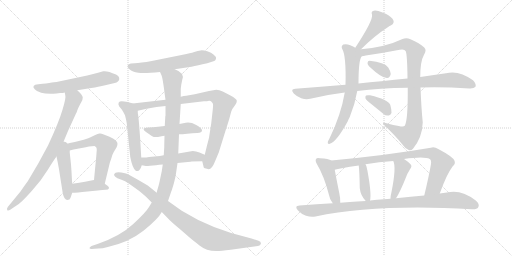
t = 0.00 s
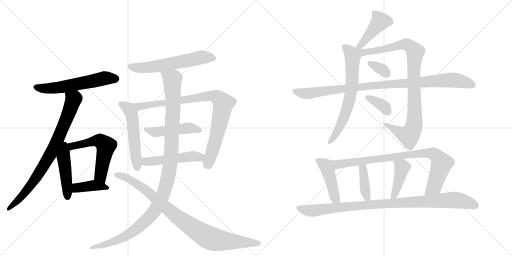
t = 3.54 s
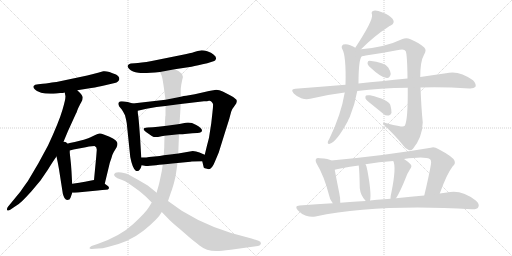
t = 7.07 s
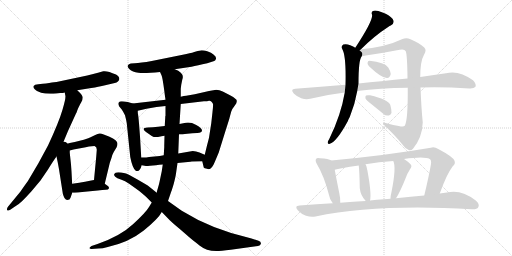
t = 10.60 s
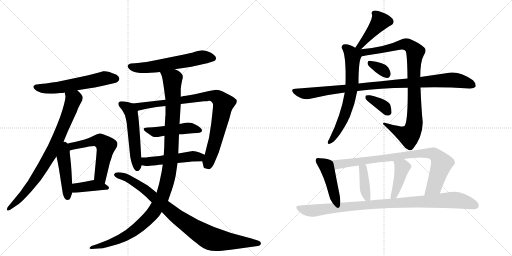
t = 14.14 s
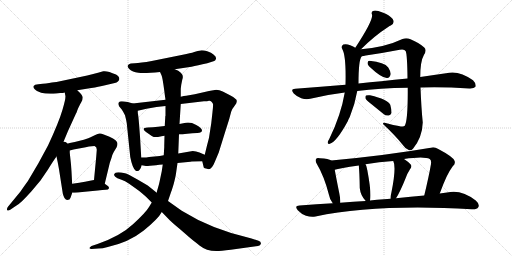
t = 17.67 s

The animated SVG that drew these frames (rendered in a browser with its animation timeline set to each time). Animation: 23 CSS @keyframes rules; one cycle of 17.67 s.

<svg version="1.1" viewBox="0 0 2048 1024" xmlns="http://www.w3.org/2000/svg">
  <g stroke="lightgray" stroke-dasharray="1,1" stroke-width="1" transform="scale(4, 4)">
    <line x1="0" y1="0" x2="256" y2="256"></line>
    <line x1="256" y1="0" x2="0" y2="256"></line>
    <line x1="128" y1="0" x2="128" y2="256"></line>
    <line x1="0" y1="128" x2="256" y2="128"></line>
    <line x1="256" y1="0" x2="512" y2="256"></line>
    <line x1="512" y1="0" x2="256" y2="256"></line>
    <line x1="384" y1="0" x2="384" y2="256"></line>
    <line x1="256" y1="128" x2="512" y2="128"></line>
  </g>
<g transform="scale(1, -1) translate(0, -850)">
   <style type="text/css">
    @keyframes keyframes0 {
      from {
       stroke: black;
       stroke-dashoffset: 580;
       stroke-width: 128;
       }
       65% {
       animation-timing-function: step-end;
       stroke: black;
       stroke-dashoffset: 0;
       stroke-width: 128;
       }
       to {
       stroke: black;
       stroke-width: 1024;
       }
       }
       #make-me-a-hanzi-animation-0 {
         animation: keyframes0 0.722005s both;
         animation-delay: 0.000000s;
         animation-timing-function: linear;
       }
    @keyframes keyframes1 {
      from {
       stroke: black;
       stroke-dashoffset: 806;
       stroke-width: 128;
       }
       72% {
       animation-timing-function: step-end;
       stroke: black;
       stroke-dashoffset: 0;
       stroke-width: 128;
       }
       to {
       stroke: black;
       stroke-width: 1024;
       }
       }
       #make-me-a-hanzi-animation-1 {
         animation: keyframes1 0.905924s both;
         animation-delay: 0.722005s;
         animation-timing-function: linear;
       }
    @keyframes keyframes2 {
      from {
       stroke: black;
       stroke-dashoffset: 458;
       stroke-width: 128;
       }
       60% {
       animation-timing-function: step-end;
       stroke: black;
       stroke-dashoffset: 0;
       stroke-width: 128;
       }
       to {
       stroke: black;
       stroke-width: 1024;
       }
       }
       #make-me-a-hanzi-animation-2 {
         animation: keyframes2 0.622721s both;
         animation-delay: 1.627930s;
         animation-timing-function: linear;
       }
    @keyframes keyframes3 {
      from {
       stroke: black;
       stroke-dashoffset: 575;
       stroke-width: 128;
       }
       65% {
       animation-timing-function: step-end;
       stroke: black;
       stroke-dashoffset: 0;
       stroke-width: 128;
       }
       to {
       stroke: black;
       stroke-width: 1024;
       }
       }
       #make-me-a-hanzi-animation-3 {
         animation: keyframes3 0.717936s both;
         animation-delay: 2.250651s;
         animation-timing-function: linear;
       }
    @keyframes keyframes4 {
      from {
       stroke: black;
       stroke-dashoffset: 395;
       stroke-width: 128;
       }
       56% {
       animation-timing-function: step-end;
       stroke: black;
       stroke-dashoffset: 0;
       stroke-width: 128;
       }
       to {
       stroke: black;
       stroke-width: 1024;
       }
       }
       #make-me-a-hanzi-animation-4 {
         animation: keyframes4 0.571452s both;
         animation-delay: 2.968587s;
         animation-timing-function: linear;
       }
    @keyframes keyframes5 {
      from {
       stroke: black;
       stroke-dashoffset: 590;
       stroke-width: 128;
       }
       66% {
       animation-timing-function: step-end;
       stroke: black;
       stroke-dashoffset: 0;
       stroke-width: 128;
       }
       to {
       stroke: black;
       stroke-width: 1024;
       }
       }
       #make-me-a-hanzi-animation-5 {
         animation: keyframes5 0.730143s both;
         animation-delay: 3.540039s;
         animation-timing-function: linear;
       }
    @keyframes keyframes6 {
      from {
       stroke: black;
       stroke-dashoffset: 536;
       stroke-width: 128;
       }
       64% {
       animation-timing-function: step-end;
       stroke: black;
       stroke-dashoffset: 0;
       stroke-width: 128;
       }
       to {
       stroke: black;
       stroke-width: 1024;
       }
       }
       #make-me-a-hanzi-animation-6 {
         animation: keyframes6 0.686198s both;
         animation-delay: 4.270182s;
         animation-timing-function: linear;
       }
    @keyframes keyframes7 {
      from {
       stroke: black;
       stroke-dashoffset: 887;
       stroke-width: 128;
       }
       74% {
       animation-timing-function: step-end;
       stroke: black;
       stroke-dashoffset: 0;
       stroke-width: 128;
       }
       to {
       stroke: black;
       stroke-width: 1024;
       }
       }
       #make-me-a-hanzi-animation-7 {
         animation: keyframes7 0.971842s both;
         animation-delay: 4.956380s;
         animation-timing-function: linear;
       }
    @keyframes keyframes8 {
      from {
       stroke: black;
       stroke-dashoffset: 474;
       stroke-width: 128;
       }
       61% {
       animation-timing-function: step-end;
       stroke: black;
       stroke-dashoffset: 0;
       stroke-width: 128;
       }
       to {
       stroke: black;
       stroke-width: 1024;
       }
       }
       #make-me-a-hanzi-animation-8 {
         animation: keyframes8 0.635742s both;
         animation-delay: 5.928223s;
         animation-timing-function: linear;
       }
    @keyframes keyframes9 {
      from {
       stroke: black;
       stroke-dashoffset: 496;
       stroke-width: 128;
       }
       62% {
       animation-timing-function: step-end;
       stroke: black;
       stroke-dashoffset: 0;
       stroke-width: 128;
       }
       to {
       stroke: black;
       stroke-width: 1024;
       }
       }
       #make-me-a-hanzi-animation-9 {
         animation: keyframes9 0.653646s both;
         animation-delay: 6.563965s;
         animation-timing-function: linear;
       }
    @keyframes keyframes10 {
      from {
       stroke: black;
       stroke-dashoffset: 1144;
       stroke-width: 128;
       }
       79% {
       animation-timing-function: step-end;
       stroke: black;
       stroke-dashoffset: 0;
       stroke-width: 128;
       }
       to {
       stroke: black;
       stroke-width: 1024;
       }
       }
       #make-me-a-hanzi-animation-10 {
         animation: keyframes10 1.180990s both;
         animation-delay: 7.217611s;
         animation-timing-function: linear;
       }
    @keyframes keyframes11 {
      from {
       stroke: black;
       stroke-dashoffset: 909;
       stroke-width: 128;
       }
       75% {
       animation-timing-function: step-end;
       stroke: black;
       stroke-dashoffset: 0;
       stroke-width: 128;
       }
       to {
       stroke: black;
       stroke-width: 1024;
       }
       }
       #make-me-a-hanzi-animation-11 {
         animation: keyframes11 0.989746s both;
         animation-delay: 8.398600s;
         animation-timing-function: linear;
       }
    @keyframes keyframes12 {
      from {
       stroke: black;
       stroke-dashoffset: 434;
       stroke-width: 128;
       }
       59% {
       animation-timing-function: step-end;
       stroke: black;
       stroke-dashoffset: 0;
       stroke-width: 128;
       }
       to {
       stroke: black;
       stroke-width: 1024;
       }
       }
       #make-me-a-hanzi-animation-12 {
         animation: keyframes12 0.603190s both;
         animation-delay: 9.388346s;
         animation-timing-function: linear;
       }
    @keyframes keyframes13 {
      from {
       stroke: black;
       stroke-dashoffset: 664;
       stroke-width: 128;
       }
       68% {
       animation-timing-function: step-end;
       stroke: black;
       stroke-dashoffset: 0;
       stroke-width: 128;
       }
       to {
       stroke: black;
       stroke-width: 1024;
       }
       }
       #make-me-a-hanzi-animation-13 {
         animation: keyframes13 0.790365s both;
         animation-delay: 9.991536s;
         animation-timing-function: linear;
       }
    @keyframes keyframes14 {
      from {
       stroke: black;
       stroke-dashoffset: 952;
       stroke-width: 128;
       }
       76% {
       animation-timing-function: step-end;
       stroke: black;
       stroke-dashoffset: 0;
       stroke-width: 128;
       }
       to {
       stroke: black;
       stroke-width: 1024;
       }
       }
       #make-me-a-hanzi-animation-14 {
         animation: keyframes14 1.024740s both;
         animation-delay: 10.781901s;
         animation-timing-function: linear;
       }
    @keyframes keyframes15 {
      from {
       stroke: black;
       stroke-dashoffset: 333;
       stroke-width: 128;
       }
       52% {
       animation-timing-function: step-end;
       stroke: black;
       stroke-dashoffset: 0;
       stroke-width: 128;
       }
       to {
       stroke: black;
       stroke-width: 1024;
       }
       }
       #make-me-a-hanzi-animation-15 {
         animation: keyframes15 0.520996s both;
         animation-delay: 11.806641s;
         animation-timing-function: linear;
       }
    @keyframes keyframes16 {
      from {
       stroke: black;
       stroke-dashoffset: 977;
       stroke-width: 128;
       }
       76% {
       animation-timing-function: step-end;
       stroke: black;
       stroke-dashoffset: 0;
       stroke-width: 128;
       }
       to {
       stroke: black;
       stroke-width: 1024;
       }
       }
       #make-me-a-hanzi-animation-16 {
         animation: keyframes16 1.045085s both;
         animation-delay: 12.327637s;
         animation-timing-function: linear;
       }
    @keyframes keyframes17 {
      from {
       stroke: black;
       stroke-dashoffset: 359;
       stroke-width: 128;
       }
       54% {
       animation-timing-function: step-end;
       stroke: black;
       stroke-dashoffset: 0;
       stroke-width: 128;
       }
       to {
       stroke: black;
       stroke-width: 1024;
       }
       }
       #make-me-a-hanzi-animation-17 {
         animation: keyframes17 0.542155s both;
         animation-delay: 13.372721s;
         animation-timing-function: linear;
       }
    @keyframes keyframes18 {
      from {
       stroke: black;
       stroke-dashoffset: 444;
       stroke-width: 128;
       }
       59% {
       animation-timing-function: step-end;
       stroke: black;
       stroke-dashoffset: 0;
       stroke-width: 128;
       }
       to {
       stroke: black;
       stroke-width: 1024;
       }
       }
       #make-me-a-hanzi-animation-18 {
         animation: keyframes18 0.611328s both;
         animation-delay: 13.914876s;
         animation-timing-function: linear;
       }
    @keyframes keyframes19 {
      from {
       stroke: black;
       stroke-dashoffset: 854;
       stroke-width: 128;
       }
       74% {
       animation-timing-function: step-end;
       stroke: black;
       stroke-dashoffset: 0;
       stroke-width: 128;
       }
       to {
       stroke: black;
       stroke-width: 1024;
       }
       }
       #make-me-a-hanzi-animation-19 {
         animation: keyframes19 0.944987s both;
         animation-delay: 14.526204s;
         animation-timing-function: linear;
       }
    @keyframes keyframes20 {
      from {
       stroke: black;
       stroke-dashoffset: 394;
       stroke-width: 128;
       }
       56% {
       animation-timing-function: step-end;
       stroke: black;
       stroke-dashoffset: 0;
       stroke-width: 128;
       }
       to {
       stroke: black;
       stroke-width: 1024;
       }
       }
       #make-me-a-hanzi-animation-20 {
         animation: keyframes20 0.570638s both;
         animation-delay: 15.471191s;
         animation-timing-function: linear;
       }
    @keyframes keyframes21 {
      from {
       stroke: black;
       stroke-dashoffset: 422;
       stroke-width: 128;
       }
       58% {
       animation-timing-function: step-end;
       stroke: black;
       stroke-dashoffset: 0;
       stroke-width: 128;
       }
       to {
       stroke: black;
       stroke-width: 1024;
       }
       }
       #make-me-a-hanzi-animation-21 {
         animation: keyframes21 0.593424s both;
         animation-delay: 16.041829s;
         animation-timing-function: linear;
       }
    @keyframes keyframes22 {
      from {
       stroke: black;
       stroke-dashoffset: 969;
       stroke-width: 128;
       }
       76% {
       animation-timing-function: step-end;
       stroke: black;
       stroke-dashoffset: 0;
       stroke-width: 128;
       }
       to {
       stroke: black;
       stroke-width: 1024;
       }
       }
       #make-me-a-hanzi-animation-22 {
         animation: keyframes22 1.038574s both;
         animation-delay: 16.635254s;
         animation-timing-function: linear;
       }
</style>
<path d="M 241 478 Q 253 478 259 480 L 309 489 L 365 498 Q 396 503 412 507 L 459 518 Q 475 522 477 533 Q 478 545 464 552 Q 429 568 413 565 L 392 559 Q 367 552 349 548 L 226 522 Q 223 522 216 521 Q 209 520 196.5 518.5 Q 184 517 171 515 L 153 513 Q 138 512 134.5 506.5 Q 131 501 139 493 Q 144 486 164.5 479.5 Q 185 473 226 476 L 241 478 Z" fill="lightgray"></path> 
<path d="M 259 480 L 261 469 Q 265 461 250 411 Q 235 360 192 268 L 153 196 L 111 125 Q 104 116 82 84 L 31 22 Q 26 14 29 9 Q 33 6 41 11 L 57 22 Q 75 32 90 47 Q 105 62 125 84 L 162 128 L 192 172 Q 212 205 226 224 L 249 271 L 272 326 L 304 396 Q 306 399 309 408 Q 312 416 314 420 Q 316 424 318 428 Q 319 431 325 441 Q 331 451 331 460 Q 331 469 309 489 C 288 510 254 510 259 480 Z" fill="lightgray"></path> 
<path d="M 281 220 L 279 239 L 279 248 C 279 301 211 296 226 224 L 231 200 L 236 173 L 251 77 Q 257 50 269 50 Q 280 50 282 59 L 289 79 L 289 115 L 288 126 L 286 164 L 284 192 Q 284 193 281 220 Z" fill="lightgray"></path> 
<path d="M 279 248 L 294 252 L 343 261 L 356 264 L 378 266 Q 388 262 387 250 L 385 224 L 376 130 C 373 100 412 86 419 115 L 439 198 Q 440 201 442 207 Q 444 212 447 222 Q 449 231 455 242 L 466 260 Q 470 269 470 275 Q 470 289 438 303 L 415 312 Q 404 317 398 316 Q 391 315 381 310 L 360 300 Q 354 298 344 294 Q 333 290 331 290 L 299 282 L 279 278 L 269 275 Q 255 274 255 273 L 249 271 C 220 262 250 240 279 248 Z" fill="lightgray"></path> 
<path d="M 376 130 L 365 128 L 340 123 Q 328 121 317 119 L 289 115 C 259 111 259 79 289 79 L 299 79 L 313 80 L 329 82 L 391 88 Q 411 90 423 91 Q 434 91 436 97 Q 437 103 430 107 L 419 115 C 395 133 394 133 376 130 Z" fill="lightgray"></path> 
<path d="M 699 573 L 766 583 Q 789 588 829 597 L 857 606 Q 862 607 864 615 Q 866 623 855 631 Q 846 640 829 645 Q 812 650 802 648.5 Q 792 647 777 642 Q 762 637 731 631 L 607 606 Q 561 598 539 597 L 523 596 Q 514 594 512 589 Q 507 584 518 573 Q 529 562 553.5 559 Q 578 556 640 562 L 699 573 Z" fill="lightgray"></path> 
<path d="M 565 220 L 560 304 L 556 357 Q 553 389 552 393 Q 551 397 551 407 C 550 430 550 430 531 436 L 511 442 Q 495 445 487 445 Q 478 445 475 440 Q 471 435 477 424 L 487 412 Q 493 403 500 389 Q 505 370 507 357 L 521 222 Q 530 175 544 166 L 550 166 Q 560 166 567 189 L 565 220 Z" fill="lightgray"></path> 
<path d="M 551 407 L 586 415 L 626 422 L 662 426 L 723 434 L 816 445 Q 830 445 836 447 Q 841 448 846 443 Q 851 438 852 434 Q 853 429 850 402 L 845 357 L 836 299 Q 834 291 828 268 L 819 231 C 812 202 807 213 809 205 L 815 180 Q 815 178 831 174 Q 846 169 859 202 L 875 240 L 903 330 Q 917 373 919 382 L 925 404 Q 928 414 940 429 Q 951 444 945 452 Q 939 460 920 469 L 891 484 Q 877 491 865 491 L 836 486 L 779 473 L 756 469 Q 750 469 723 463 L 662 451 L 531 436 C 501 433 522 400 551 407 Z" fill="lightgray"></path> 
<path d="M 659 346 L 632 343 Q 612 341 591 340 Q 561 339 584 322 Q 597 313 607 306.5 Q 617 300 632 302.5 Q 647 305 658 307 L 716 313 Q 728 313 749 315 Q 770 317 789 318 Q 808 319 808 328 Q 808 337 785 350 Q 762 363 743 359 L 718 354 L 659 346 Z" fill="lightgray"></path> 
<path d="M 655 229 L 639 226 L 596 222 Q 591 222 591 221 Q 591 220 565 220 C 535 220 537 194 567 189 L 584 186 Q 585 185 600 187 L 624 189 Q 637 191 651 192 L 710 198 L 762 203 L 767 204 L 809 205 C 839 206 847 219 819 231 L 798 240 Q 784 246 771 246 L 713 236 L 655 229 Z" fill="lightgray"></path> 
<path d="M 658 307 L 657 268 L 657 261 L 656 246 L 655 229 L 651 192 L 647 165 L 638 122 Q 636 113 632 99 Q 627 84 627 79 L 607 40 L 596 22 Q 584 1 533 -46 Q 482 -94 390 -126 L 366 -134 Q 357 -140 358 -143 Q 359 -146 366 -146 L 393 -144 Q 410 -144 431 -138 Q 516 -119 575 -72 Q 634 -24 647 2 L 672 46 L 685 84 Q 687 88 695 115 Q 702 142 704 156 L 710 198 L 713 236 L 716 313 L 718 354 L 723 434 L 723 463 L 723 495 L 725 511 L 729 531 Q 740 558 699 573 C 673 588 630 590 640 562 L 646 549 Q 650 541 657 488 L 659 472 L 662 451 L 662 426 L 662 387 L 661 384 L 661 380 L 660 365 L 659 346 L 658 307 Z" fill="lightgray"></path> 
<path d="M 627 79 L 591 108 L 550 132 Q 510 155 500 157 Q 461 166 457 154 Q 455 149 461 143 Q 467 137 483.5 132.5 Q 500 128 518 114 L 557 86 Q 581 66 585 62 L 607 40 L 647 2 L 679 -31 Q 690 -42 718 -65 L 756 -98 Q 771 -110 798 -132 Q 825 -154 865 -154 Q 883 -154 923 -149 L 1032 -134 Q 1042 -132 1043.5 -124.5 Q 1045 -117 1034 -113 L 1006 -104 Q 847 -68 727 7 L 672 46 L 627 79 Z" fill="lightgray"></path> 
<path d="M 1444 653 Q 1498 707 1554 743 Q 1558 746 1563 748 Q 1582 758 1570 775 Q 1557 790 1530 800 Q 1506 810 1495 807 Q 1483 804 1488 792 Q 1494 770 1421 659 C 1405 634 1423 632 1444 653 Z" fill="lightgray"></path> 
<path d="M 1421 659 Q 1414 665 1401 669 Q 1385 676 1373 672 Q 1363 665 1369 654 Q 1385 627 1382 511 L 1379 480 Q 1364 390 1317 294 Q 1313 288 1311 282 Q 1310 272 1319 275 Q 1346 282 1391 365 Q 1394 374 1399 382 Q 1420 433 1429 486 L 1434 516 Q 1434 612 1447 625 C 1454 639 1447 644 1421 659 Z" fill="lightgray"></path> 
<path d="M 1631 499 Q 1632 369 1619 347 Q 1615 341 1595 346 Q 1573 350 1550 356 Q 1531 363 1532 354 Q 1581 308 1608 274 Q 1621 255 1635 250 Q 1644 246 1652 255 Q 1689 300 1691 360 Q 1685 420 1682 500 L 1681 542 Q 1681 605 1696 631 Q 1708 650 1697 660 Q 1678 678 1642 693 Q 1626 700 1610 694 Q 1541 661 1444 653 C 1411 650 1388 615 1447 625 Q 1454 626 1463 628 Q 1532 638 1599 651 Q 1618 655 1623 645 Q 1629 630 1630 536 L 1631 499 Z" fill="lightgray"></path> 
<path d="M 1477 584 Q 1528 536 1549 538 Q 1559 538 1563 554 Q 1563 564 1553 580 Q 1538 601 1478 607 Q 1471 607 1470 598 Q 1470 591 1477 584 Z" fill="lightgray"></path> 
<path d="M 1429 486 Q 1519 498 1631 499 L 1682 500 Q 1772 503 1877 496 Q 1896 495 1902 503 Q 1906 515 1892 529 Q 1835 571 1784 557 Q 1739 551 1681 542 L 1630 536 Q 1579 532 1525 525 Q 1480 521 1434 516 L 1382 511 Q 1285 504 1181 495 Q 1160 494 1175 476 Q 1188 463 1205 457 Q 1224 451 1241 455 Q 1305 471 1379 480 L 1429 486 Z" fill="lightgray"></path> 
<path d="M 1485 434 Q 1507 416 1533 395 Q 1543 386 1555 388 Q 1562 389 1566 398 Q 1567 410 1561 431 Q 1552 452 1480 469 Q 1468 470 1464 468 Q 1460 465 1462 456 Q 1465 449 1485 434 Z" fill="lightgray"></path> 
<path d="M 1325 208 Q 1315 215 1280 217 Q 1268 220 1265 215 Q 1259 208 1268 193 Q 1296 147 1316 70 Q 1319 51 1331 37 C 1349 13 1360 9 1361 39 Q 1362 55 1357 78 Q 1344 142 1339 171 C 1334 201 1333 204 1325 208 Z" fill="lightgray"></path> 
<path d="M 1759 76 Q 1787 154 1811 185 Q 1823 195 1818 207 Q 1812 223 1753 254 Q 1737 264 1723 259 Q 1543 228 1325 208 C 1295 205 1310 164 1339 171 Q 1357 177 1435 188 L 1462 193 Q 1516 202 1573 206 L 1616 214 Q 1697 226 1719 214 Q 1726 210 1724 194 Q 1715 142 1697 68 C 1690 39 1749 48 1759 76 Z" fill="lightgray"></path> 
<path d="M 1480 48 Q 1487 75 1469 171 Q 1468 172 1468 175 Q 1467 185 1462 193 C 1448 219 1432 218 1435 188 Q 1438 163 1439 98 Q 1442 68 1463 46 C 1477 31 1477 31 1480 48 Z" fill="lightgray"></path> 
<path d="M 1584 57 Q 1600 81 1624 141 Q 1628 154 1640 173 Q 1650 185 1642 193 Q 1633 203 1616 214 C 1591 231 1562 234 1573 206 Q 1586 182 1566 82 Q 1562 67 1562 55 C 1561 25 1568 32 1584 57 Z" fill="lightgray"></path> 
<path d="M 1331 37 Q 1267 34 1198 28 Q 1176 27 1191 9 Q 1206 -7 1224 -13 Q 1245 -20 1262 -16 Q 1508 35 1887 13 Q 1908 12 1913 21 Q 1920 33 1903 48 Q 1845 94 1788 80 Q 1773 79 1759 76 L 1697 68 Q 1645 64 1584 57 L 1562 55 Q 1549 55 1536 53 Q 1508 52 1480 48 L 1463 46 Q 1414 43 1361 39 L 1331 37 Z" fill="lightgray"></path> 
      <clipPath id="make-me-a-hanzi-clip-0">
      <path d="M 241 478 Q 253 478 259 480 L 309 489 L 365 498 Q 396 503 412 507 L 459 518 Q 475 522 477 533 Q 478 545 464 552 Q 429 568 413 565 L 392 559 Q 367 552 349 548 L 226 522 Q 223 522 216 521 Q 209 520 196.5 518.5 Q 184 517 171 515 L 153 513 Q 138 512 134.5 506.5 Q 131 501 139 493 Q 144 486 164.5 479.5 Q 185 473 226 476 L 241 478 Z" fill="lightgray"></path>
      </clipPath>
      <path clip-path="url(#make-me-a-hanzi-clip-0)" d="M 143 502 L 215 497 L 423 538 L 463 535 " fill="none" id="make-me-a-hanzi-animation-0" stroke-dasharray="452 904" stroke-linecap="round"></path>

      <clipPath id="make-me-a-hanzi-clip-1">
      <path d="M 259 480 L 261 469 Q 265 461 250 411 Q 235 360 192 268 L 153 196 L 111 125 Q 104 116 82 84 L 31 22 Q 26 14 29 9 Q 33 6 41 11 L 57 22 Q 75 32 90 47 Q 105 62 125 84 L 162 128 L 192 172 Q 212 205 226 224 L 249 271 L 272 326 L 304 396 Q 306 399 309 408 Q 312 416 314 420 Q 316 424 318 428 Q 319 431 325 441 Q 331 451 331 460 Q 331 469 309 489 C 288 510 254 510 259 480 Z" fill="lightgray"></path>
      </clipPath>
      <path clip-path="url(#make-me-a-hanzi-clip-1)" d="M 266 476 L 293 450 L 211 250 L 134 124 L 76 52 L 34 15 " fill="none" id="make-me-a-hanzi-animation-1" stroke-dasharray="678 1356" stroke-linecap="round"></path>

      <clipPath id="make-me-a-hanzi-clip-2">
      <path d="M 281 220 L 279 239 L 279 248 C 279 301 211 296 226 224 L 231 200 L 236 173 L 251 77 Q 257 50 269 50 Q 280 50 282 59 L 289 79 L 289 115 L 288 126 L 286 164 L 284 192 Q 284 193 281 220 Z" fill="lightgray"></path>
      </clipPath>
      <path clip-path="url(#make-me-a-hanzi-clip-2)" d="M 251 263 L 270 62 " fill="none" id="make-me-a-hanzi-animation-2" stroke-dasharray="330 660" stroke-linecap="round"></path>

      <clipPath id="make-me-a-hanzi-clip-3">
      <path d="M 279 248 L 294 252 L 343 261 L 356 264 L 378 266 Q 388 262 387 250 L 385 224 L 376 130 C 373 100 412 86 419 115 L 439 198 Q 440 201 442 207 Q 444 212 447 222 Q 449 231 455 242 L 466 260 Q 470 269 470 275 Q 470 289 438 303 L 415 312 Q 404 317 398 316 Q 391 315 381 310 L 360 300 Q 354 298 344 294 Q 333 290 331 290 L 299 282 L 279 278 L 269 275 Q 255 274 255 273 L 249 271 C 220 262 250 240 279 248 Z" fill="lightgray"></path>
      </clipPath>
      <path clip-path="url(#make-me-a-hanzi-clip-3)" d="M 263 270 L 283 263 L 385 288 L 400 286 L 419 272 L 424 266 L 402 151 L 414 124 " fill="none" id="make-me-a-hanzi-animation-3" stroke-dasharray="447 894" stroke-linecap="round"></path>

      <clipPath id="make-me-a-hanzi-clip-4">
      <path d="M 376 130 L 365 128 L 340 123 Q 328 121 317 119 L 289 115 C 259 111 259 79 289 79 L 299 79 L 313 80 L 329 82 L 391 88 Q 411 90 423 91 Q 434 91 436 97 Q 437 103 430 107 L 419 115 C 395 133 394 133 376 130 Z" fill="lightgray"></path>
      </clipPath>
      <path clip-path="url(#make-me-a-hanzi-clip-4)" d="M 294 85 L 313 100 L 374 108 L 427 99 " fill="none" id="make-me-a-hanzi-animation-4" stroke-dasharray="267 534" stroke-linecap="round"></path>

      <clipPath id="make-me-a-hanzi-clip-5">
      <path d="M 699 573 L 766 583 Q 789 588 829 597 L 857 606 Q 862 607 864 615 Q 866 623 855 631 Q 846 640 829 645 Q 812 650 802 648.5 Q 792 647 777 642 Q 762 637 731 631 L 607 606 Q 561 598 539 597 L 523 596 Q 514 594 512 589 Q 507 584 518 573 Q 529 562 553.5 559 Q 578 556 640 562 L 699 573 Z" fill="lightgray"></path>
      </clipPath>
      <path clip-path="url(#make-me-a-hanzi-clip-5)" d="M 523 584 L 550 578 L 594 580 L 808 621 L 852 617 " fill="none" id="make-me-a-hanzi-animation-5" stroke-dasharray="462 924" stroke-linecap="round"></path>

      <clipPath id="make-me-a-hanzi-clip-6">
      <path d="M 565 220 L 560 304 L 556 357 Q 553 389 552 393 Q 551 397 551 407 C 550 430 550 430 531 436 L 511 442 Q 495 445 487 445 Q 478 445 475 440 Q 471 435 477 424 L 487 412 Q 493 403 500 389 Q 505 370 507 357 L 521 222 Q 530 175 544 166 L 550 166 Q 560 166 567 189 L 565 220 Z" fill="lightgray"></path>
      </clipPath>
      <path clip-path="url(#make-me-a-hanzi-clip-6)" d="M 484 435 L 515 414 L 526 397 L 547 176 " fill="none" id="make-me-a-hanzi-animation-6" stroke-dasharray="408 816" stroke-linecap="round"></path>

      <clipPath id="make-me-a-hanzi-clip-7">
      <path d="M 551 407 L 586 415 L 626 422 L 662 426 L 723 434 L 816 445 Q 830 445 836 447 Q 841 448 846 443 Q 851 438 852 434 Q 853 429 850 402 L 845 357 L 836 299 Q 834 291 828 268 L 819 231 C 812 202 807 213 809 205 L 815 180 Q 815 178 831 174 Q 846 169 859 202 L 875 240 L 903 330 Q 917 373 919 382 L 925 404 Q 928 414 940 429 Q 951 444 945 452 Q 939 460 920 469 L 891 484 Q 877 491 865 491 L 836 486 L 779 473 L 756 469 Q 750 469 723 463 L 662 451 L 531 436 C 501 433 522 400 551 407 Z" fill="lightgray"></path>
      </clipPath>
      <path clip-path="url(#make-me-a-hanzi-clip-7)" d="M 539 434 L 558 424 L 833 466 L 862 464 L 880 452 L 894 436 L 877 349 L 849 243 L 830 192 L 824 189 " fill="none" id="make-me-a-hanzi-animation-7" stroke-dasharray="759 1518" stroke-linecap="round"></path>

      <clipPath id="make-me-a-hanzi-clip-8">
      <path d="M 659 346 L 632 343 Q 612 341 591 340 Q 561 339 584 322 Q 597 313 607 306.5 Q 617 300 632 302.5 Q 647 305 658 307 L 716 313 Q 728 313 749 315 Q 770 317 789 318 Q 808 319 808 328 Q 808 337 785 350 Q 762 363 743 359 L 718 354 L 659 346 Z" fill="lightgray"></path>
      </clipPath>
      <path clip-path="url(#make-me-a-hanzi-clip-8)" d="M 584 332 L 619 322 L 759 338 L 799 329 " fill="none" id="make-me-a-hanzi-animation-8" stroke-dasharray="346 692" stroke-linecap="round"></path>

      <clipPath id="make-me-a-hanzi-clip-9">
      <path d="M 655 229 L 639 226 L 596 222 Q 591 222 591 221 Q 591 220 565 220 C 535 220 537 194 567 189 L 584 186 Q 585 185 600 187 L 624 189 Q 637 191 651 192 L 710 198 L 762 203 L 767 204 L 809 205 C 839 206 847 219 819 231 L 798 240 Q 784 246 771 246 L 713 236 L 655 229 Z" fill="lightgray"></path>
      </clipPath>
      <path clip-path="url(#make-me-a-hanzi-clip-9)" d="M 575 213 L 590 203 L 811 227 " fill="none" id="make-me-a-hanzi-animation-9" stroke-dasharray="368 736" stroke-linecap="round"></path>

      <clipPath id="make-me-a-hanzi-clip-10">
      <path d="M 658 307 L 657 268 L 657 261 L 656 246 L 655 229 L 651 192 L 647 165 L 638 122 Q 636 113 632 99 Q 627 84 627 79 L 607 40 L 596 22 Q 584 1 533 -46 Q 482 -94 390 -126 L 366 -134 Q 357 -140 358 -143 Q 359 -146 366 -146 L 393 -144 Q 410 -144 431 -138 Q 516 -119 575 -72 Q 634 -24 647 2 L 672 46 L 685 84 Q 687 88 695 115 Q 702 142 704 156 L 710 198 L 713 236 L 716 313 L 718 354 L 723 434 L 723 463 L 723 495 L 725 511 L 729 531 Q 740 558 699 573 C 673 588 630 590 640 562 L 646 549 Q 650 541 657 488 L 659 472 L 662 451 L 662 426 L 662 387 L 661 384 L 661 380 L 660 365 L 659 346 L 658 307 Z" fill="lightgray"></path>
      </clipPath>
      <path clip-path="url(#make-me-a-hanzi-clip-10)" d="M 648 558 L 690 532 L 693 456 L 682 207 L 670 130 L 654 74 L 604 -12 L 532 -76 L 466 -112 L 409 -132 L 364 -140 " fill="none" id="make-me-a-hanzi-animation-10" stroke-dasharray="1016 2032" stroke-linecap="round"></path>

      <clipPath id="make-me-a-hanzi-clip-11">
      <path d="M 627 79 L 591 108 L 550 132 Q 510 155 500 157 Q 461 166 457 154 Q 455 149 461 143 Q 467 137 483.5 132.5 Q 500 128 518 114 L 557 86 Q 581 66 585 62 L 607 40 L 647 2 L 679 -31 Q 690 -42 718 -65 L 756 -98 Q 771 -110 798 -132 Q 825 -154 865 -154 Q 883 -154 923 -149 L 1032 -134 Q 1042 -132 1043.5 -124.5 Q 1045 -117 1034 -113 L 1006 -104 Q 847 -68 727 7 L 672 46 L 627 79 Z" fill="lightgray"></path>
      </clipPath>
      <path clip-path="url(#make-me-a-hanzi-clip-11)" d="M 465 151 L 487 148 L 549 114 L 710 -19 L 830 -98 L 879 -112 L 1024 -123 L 1024 -134 " fill="none" id="make-me-a-hanzi-animation-11" stroke-dasharray="781 1562" stroke-linecap="round"></path>

      <clipPath id="make-me-a-hanzi-clip-12">
      <path d="M 1444 653 Q 1498 707 1554 743 Q 1558 746 1563 748 Q 1582 758 1570 775 Q 1557 790 1530 800 Q 1506 810 1495 807 Q 1483 804 1488 792 Q 1494 770 1421 659 C 1405 634 1423 632 1444 653 Z" fill="lightgray"></path>
      </clipPath>
      <path clip-path="url(#make-me-a-hanzi-clip-12)" d="M 1496 798 L 1520 764 L 1442 667 L 1430 669 " fill="none" id="make-me-a-hanzi-animation-12" stroke-dasharray="306 612" stroke-linecap="round"></path>

      <clipPath id="make-me-a-hanzi-clip-13">
      <path d="M 1421 659 Q 1414 665 1401 669 Q 1385 676 1373 672 Q 1363 665 1369 654 Q 1385 627 1382 511 L 1379 480 Q 1364 390 1317 294 Q 1313 288 1311 282 Q 1310 272 1319 275 Q 1346 282 1391 365 Q 1394 374 1399 382 Q 1420 433 1429 486 L 1434 516 Q 1434 612 1447 625 C 1454 639 1447 644 1421 659 Z" fill="lightgray"></path>
      </clipPath>
      <path clip-path="url(#make-me-a-hanzi-clip-13)" d="M 1379 661 L 1398 645 L 1410 621 L 1404 483 L 1370 364 L 1320 284 " fill="none" id="make-me-a-hanzi-animation-13" stroke-dasharray="536 1072" stroke-linecap="round"></path>

      <clipPath id="make-me-a-hanzi-clip-14">
      <path d="M 1631 499 Q 1632 369 1619 347 Q 1615 341 1595 346 Q 1573 350 1550 356 Q 1531 363 1532 354 Q 1581 308 1608 274 Q 1621 255 1635 250 Q 1644 246 1652 255 Q 1689 300 1691 360 Q 1685 420 1682 500 L 1681 542 Q 1681 605 1696 631 Q 1708 650 1697 660 Q 1678 678 1642 693 Q 1626 700 1610 694 Q 1541 661 1444 653 C 1411 650 1388 615 1447 625 Q 1454 626 1463 628 Q 1532 638 1599 651 Q 1618 655 1623 645 Q 1629 630 1630 536 L 1631 499 Z" fill="lightgray"></path>
      </clipPath>
      <path clip-path="url(#make-me-a-hanzi-clip-14)" d="M 1426 654 L 1456 641 L 1484 643 L 1621 674 L 1649 658 L 1661 640 L 1654 549 L 1659 393 L 1652 332 L 1635 308 L 1605 317 L 1542 351 " fill="none" id="make-me-a-hanzi-animation-14" stroke-dasharray="824 1648" stroke-linecap="round"></path>

      <clipPath id="make-me-a-hanzi-clip-15">
      <path d="M 1477 584 Q 1528 536 1549 538 Q 1559 538 1563 554 Q 1563 564 1553 580 Q 1538 601 1478 607 Q 1471 607 1470 598 Q 1470 591 1477 584 Z" fill="lightgray"></path>
      </clipPath>
      <path clip-path="url(#make-me-a-hanzi-clip-15)" d="M 1482 595 L 1519 577 L 1547 554 " fill="none" id="make-me-a-hanzi-animation-15" stroke-dasharray="205 410" stroke-linecap="round"></path>

      <clipPath id="make-me-a-hanzi-clip-16">
      <path d="M 1429 486 Q 1519 498 1631 499 L 1682 500 Q 1772 503 1877 496 Q 1896 495 1902 503 Q 1906 515 1892 529 Q 1835 571 1784 557 Q 1739 551 1681 542 L 1630 536 Q 1579 532 1525 525 Q 1480 521 1434 516 L 1382 511 Q 1285 504 1181 495 Q 1160 494 1175 476 Q 1188 463 1205 457 Q 1224 451 1241 455 Q 1305 471 1379 480 L 1429 486 Z" fill="lightgray"></path>
      </clipPath>
      <path clip-path="url(#make-me-a-hanzi-clip-16)" d="M 1178 485 L 1232 476 L 1489 508 L 1797 530 L 1829 529 L 1892 509 " fill="none" id="make-me-a-hanzi-animation-16" stroke-dasharray="849 1698" stroke-linecap="round"></path>

      <clipPath id="make-me-a-hanzi-clip-17">
      <path d="M 1485 434 Q 1507 416 1533 395 Q 1543 386 1555 388 Q 1562 389 1566 398 Q 1567 410 1561 431 Q 1552 452 1480 469 Q 1468 470 1464 468 Q 1460 465 1462 456 Q 1465 449 1485 434 Z" fill="lightgray"></path>
      </clipPath>
      <path clip-path="url(#make-me-a-hanzi-clip-17)" d="M 1469 461 L 1531 427 L 1552 402 " fill="none" id="make-me-a-hanzi-animation-17" stroke-dasharray="231 462" stroke-linecap="round"></path>

      <clipPath id="make-me-a-hanzi-clip-18">
      <path d="M 1325 208 Q 1315 215 1280 217 Q 1268 220 1265 215 Q 1259 208 1268 193 Q 1296 147 1316 70 Q 1319 51 1331 37 C 1349 13 1360 9 1361 39 Q 1362 55 1357 78 Q 1344 142 1339 171 C 1334 201 1333 204 1325 208 Z" fill="lightgray"></path>
      </clipPath>
      <path clip-path="url(#make-me-a-hanzi-clip-18)" d="M 1274 208 L 1303 187 L 1339 61 L 1353 45 " fill="none" id="make-me-a-hanzi-animation-18" stroke-dasharray="316 632" stroke-linecap="round"></path>

      <clipPath id="make-me-a-hanzi-clip-19">
      <path d="M 1759 76 Q 1787 154 1811 185 Q 1823 195 1818 207 Q 1812 223 1753 254 Q 1737 264 1723 259 Q 1543 228 1325 208 C 1295 205 1310 164 1339 171 Q 1357 177 1435 188 L 1462 193 Q 1516 202 1573 206 L 1616 214 Q 1697 226 1719 214 Q 1726 210 1724 194 Q 1715 142 1697 68 C 1690 39 1749 48 1759 76 Z" fill="lightgray"></path>
      </clipPath>
      <path clip-path="url(#make-me-a-hanzi-clip-19)" d="M 1334 204 L 1345 194 L 1356 193 L 1676 236 L 1736 234 L 1761 209 L 1766 194 L 1737 104 L 1704 75 " fill="none" id="make-me-a-hanzi-animation-19" stroke-dasharray="726 1452" stroke-linecap="round"></path>

      <clipPath id="make-me-a-hanzi-clip-20">
      <path d="M 1480 48 Q 1487 75 1469 171 Q 1468 172 1468 175 Q 1467 185 1462 193 C 1448 219 1432 218 1435 188 Q 1438 163 1439 98 Q 1442 68 1463 46 C 1477 31 1477 31 1480 48 Z" fill="lightgray"></path>
      </clipPath>
      <path clip-path="url(#make-me-a-hanzi-clip-20)" d="M 1443 184 L 1452 174 L 1462 83 L 1475 53 " fill="none" id="make-me-a-hanzi-animation-20" stroke-dasharray="266 532" stroke-linecap="round"></path>

      <clipPath id="make-me-a-hanzi-clip-21">
      <path d="M 1584 57 Q 1600 81 1624 141 Q 1628 154 1640 173 Q 1650 185 1642 193 Q 1633 203 1616 214 C 1591 231 1562 234 1573 206 Q 1586 182 1566 82 Q 1562 67 1562 55 C 1561 25 1568 32 1584 57 Z" fill="lightgray"></path>
      </clipPath>
      <path clip-path="url(#make-me-a-hanzi-clip-21)" d="M 1581 205 L 1609 181 L 1581 78 L 1567 61 " fill="none" id="make-me-a-hanzi-animation-21" stroke-dasharray="294 588" stroke-linecap="round"></path>

      <clipPath id="make-me-a-hanzi-clip-22">
      <path d="M 1331 37 Q 1267 34 1198 28 Q 1176 27 1191 9 Q 1206 -7 1224 -13 Q 1245 -20 1262 -16 Q 1508 35 1887 13 Q 1908 12 1913 21 Q 1920 33 1903 48 Q 1845 94 1788 80 Q 1773 79 1759 76 L 1697 68 Q 1645 64 1584 57 L 1562 55 Q 1549 55 1536 53 Q 1508 52 1480 48 L 1463 46 Q 1414 43 1361 39 L 1331 37 Z" fill="lightgray"></path>
      </clipPath>
      <path clip-path="url(#make-me-a-hanzi-clip-22)" d="M 1194 19 L 1246 7 L 1516 34 L 1801 50 L 1855 45 L 1901 28 " fill="none" id="make-me-a-hanzi-animation-22" stroke-dasharray="841 1682" stroke-linecap="round"></path>

</g>
</svg>
